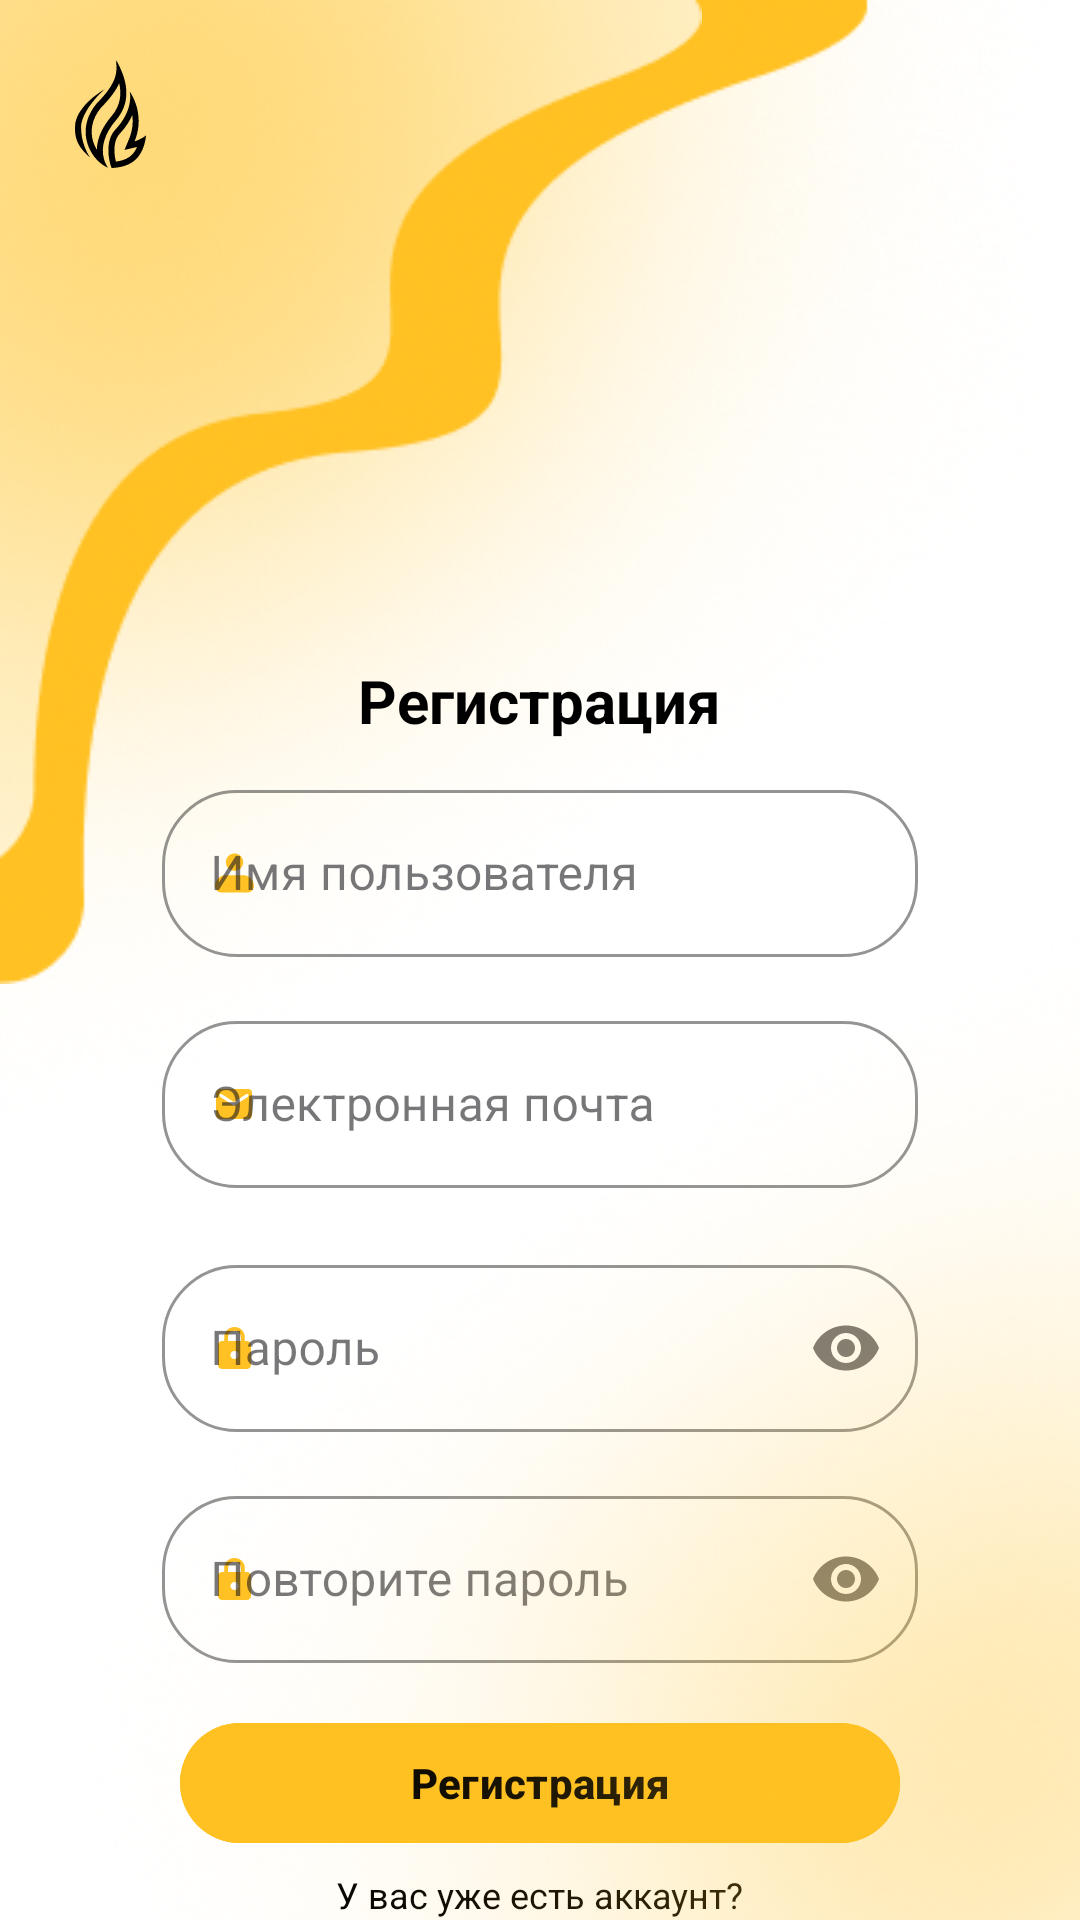

Reconstruct the res/layout file that produces this screen, plus the resources it refers to.
<!-- AndroidManifest.xml: application theme Theme.Lab8app -->
<!-- res/layout/reg.xml -->
<?xml version="1.0" encoding="utf-8"?>
<FrameLayout xmlns:android="http://schemas.android.com/apk/res/android"
    xmlns:app="http://schemas.android.com/apk/res-auto"
    android:layout_width="match_parent"
    android:layout_height="match_parent"
    android:background="@color/white"
    android:id="@+id/rr">

    <FrameLayout
        android:layout_width="wrap_content"
        android:layout_height="wrap_content">
        <ImageView
            android:layout_width="wrap_content"
            android:layout_height="wrap_content"
            android:layout_gravity="left"
            android:src="@drawable/rrr"/>
        <ImageView
            android:layout_width="wrap_content"
            android:layout_height="wrap_content"
            android:layout_gravity="left"
            android:src="@drawable/rrr2"/>
        <ImageView
            android:layout_width="wrap_content"
            android:layout_height="wrap_content"
            android:layout_gravity="left"
            android:src="@drawable/rrr3"/>
        <ImageView
            android:layout_width="wrap_content"
            android:layout_height="wrap_content"
            android:layout_gravity="left"
            android:src="@drawable/rrr4"/>
        <ImageView
            android:layout_width="wrap_content"
            android:layout_height="wrap_content"
            android:layout_gravity="center|left"
            android:layout_marginLeft="25dp"
            android:layout_marginBottom="155dp"
            android:src="@drawable/icon" />
    </FrameLayout>

    <TextView
        android:layout_width="wrap_content"
        android:layout_height="wrap_content"
        android:layout_gravity="center|top"
        android:layout_marginTop="220dp"
        android:text="Регистрация"
        android:textColor="@color/black"
        android:textSize="20sp"
        android:textStyle="bold" />

    <LinearLayout
        android:layout_width="match_parent"
        android:layout_height="wrap_content"
        android:layout_marginTop="250dp"
        android:orientation="vertical"
        android:paddingLeft="54dp"
        android:paddingRight="54dp">

        <com.google.android.material.textfield.TextInputLayout
            android:id="@+id/namel"
            style="@style/Widget.MaterialComponents.TextInputLayout.OutlinedBox"
            app:boxCornerRadiusTopStart="25dp"
            app:boxCornerRadiusTopEnd="25dp"
            app:boxCornerRadiusBottomStart="25dp"
            app:boxCornerRadiusBottomEnd="25dp"
            android:layout_width="match_parent"
            android:layout_height="wrap_content"
            android:layout_marginTop="8dp"
            app:startIconDrawable="@drawable/name"
            app:startIconTint="#FFC123"
            app:boxStrokeColor="#CEB275"
            app:hintTextColor="#A6750D"
            android:hint="Имя пользователя">

            <com.google.android.material.textfield.TextInputEditText
                android:id="@+id/namei"
                android:layout_width="match_parent"
                android:layout_height="wrap_content"
                android:inputType="textPersonName"
                android:textColor="@color/black"/>
        </com.google.android.material.textfield.TextInputLayout>

        <com.google.android.material.textfield.TextInputLayout
            app:boxCornerRadiusTopStart="25dp"
            app:boxCornerRadiusTopEnd="25dp"
            app:boxCornerRadiusBottomStart="25dp"
            app:boxCornerRadiusBottomEnd="25dp"
            android:id="@+id/emaill"
            style="@style/Widget.MaterialComponents.TextInputLayout.OutlinedBox"
            android:layout_width="match_parent"
            android:layout_height="wrap_content"
            android:layout_marginTop="16dp"
            app:startIconDrawable="@drawable/email"
            app:startIconTint="#FFC123"
            app:boxStrokeColor="#CEB275"
            app:hintTextColor="#A6750D"
            android:hint="Электронная почта"
            app:errorEnabled="true">

            <com.google.android.material.textfield.TextInputEditText
                android:id="@+id/emaili"
                android:layout_width="match_parent"
                android:layout_height="wrap_content"
                android:inputType="textEmailAddress"
                android:textColor="@color/black" />
        </com.google.android.material.textfield.TextInputLayout>

        <com.google.android.material.textfield.TextInputLayout
            app:boxCornerRadiusTopStart="25dp"
            app:boxCornerRadiusTopEnd="25dp"
            app:boxCornerRadiusBottomStart="25dp"
            app:boxCornerRadiusBottomEnd="25dp"
            android:id="@+id/passl"
            style="@style/Widget.MaterialComponents.TextInputLayout.OutlinedBox"
            android:layout_width="match_parent"
            android:layout_height="wrap_content"
            android:layout_marginTop="0dp"
            app:startIconDrawable="@drawable/pass"
            app:startIconTint="#FFC123"
            app:endIconMode="password_toggle"
            app:boxStrokeColor="#CEB275"
            app:hintTextColor="#A6750D"
            android:hint="Пароль">

            <com.google.android.material.textfield.TextInputEditText
                android:id="@+id/passi"
                android:layout_width="match_parent"
                android:layout_height="wrap_content"
                android:inputType="numberPassword"
                android:textColor="@color/black"/>
        </com.google.android.material.textfield.TextInputLayout>

        <com.google.android.material.textfield.TextInputLayout
            app:boxCornerRadiusTopStart="25dp"
            app:boxCornerRadiusTopEnd="25dp"
            app:boxCornerRadiusBottomStart="25dp"
            app:boxCornerRadiusBottomEnd="25dp"
            android:id="@+id/confpass"
            style="@style/Widget.MaterialComponents.TextInputLayout.OutlinedBox"
            android:layout_width="match_parent"
            android:layout_height="wrap_content"
            android:layout_marginTop="16dp"
            app:startIconDrawable="@drawable/pass"
            app:startIconTint="#FFC123"
            app:endIconMode="password_toggle"
            app:boxStrokeColor="#CEB275"
            app:hintTextColor="#A6750D"
            android:hint="Повторите пароль">

            <com.google.android.material.textfield.TextInputEditText
                android:id="@+id/confi"
                android:layout_width="match_parent"
                android:layout_height="wrap_content"
                android:inputType="numberPassword"
                android:textColor="@color/black"/>
        </com.google.android.material.textfield.TextInputLayout>

        <com.google.android.material.button.MaterialButton
            android:id="@+id/btnreg"
            style="@style/Widget.Material3.Button.TonalButton"
            android:layout_width="240dp"
            android:layout_height="wrap_content"
            android:layout_gravity="center"
            android:layout_marginTop="16dp"
            android:backgroundTint="#FFC122"
            android:text="Регистрация"
            android:textColor="@color/black"
            android:textStyle="bold"
            app:cornerRadius="20dp"/>

        <TextView
            android:layout_width="wrap_content"
            android:layout_height="wrap_content"
            android:layout_gravity="center"
            android:layout_marginTop="5dp"
            android:text="У вас уже есть аккаунт?"
            android:textColor="@color/black"
            android:textSize="12sp" />

        <TextView
            android:id="@+id/login"
            android:layout_width="wrap_content"
            android:layout_height="wrap_content"
            android:layout_gravity="center"
            android:text="Войти"
            android:textColor="#FFC123"
            android:textSize="14sp"
            android:textStyle="bold"
            android:clickable="true"
            android:focusable="true"/>
    </LinearLayout>

    <ImageView
        android:layout_width="wrap_content"
        android:layout_height="wrap_content"
        android:layout_gravity="bottom|right"
        android:src="@drawable/rrr5"/>
</FrameLayout>
<!-- resources referenced by this layout -->
<resources>
  <color name="black">#000000</color>
  <color name="white">#FFFFFF</color>
  <!-- drawable email (drawable) -->
  <vector xmlns:android="http://schemas.android.com/apk/res/android"
      android:width="12dp"
      android:height="10dp"
      android:viewportWidth="12"
      android:viewportHeight="10">
    <path
        android:pathData="M10.8,0H1.2C0.54,0 0.006,0.563 0.006,1.25L0,8.75C0,9.438 0.54,10 1.2,10H10.8C11.46,10 12,9.438 12,8.75V1.25C12,0.563 11.46,0 10.8,0ZM10.56,2.656L6.318,5.419C6.126,5.544 5.874,5.544 5.682,5.419L1.44,2.656C1.38,2.621 1.327,2.574 1.285,2.517C1.243,2.46 1.213,2.394 1.196,2.325C1.178,2.255 1.175,2.182 1.186,2.111C1.196,2.04 1.221,1.972 1.257,1.911C1.294,1.85 1.342,1.798 1.398,1.757C1.455,1.716 1.519,1.687 1.587,1.673C1.654,1.658 1.724,1.658 1.792,1.672C1.859,1.687 1.923,1.715 1.98,1.756L6,4.375L10.02,1.756C10.077,1.715 10.141,1.687 10.208,1.672C10.276,1.658 10.346,1.658 10.413,1.673C10.481,1.687 10.545,1.716 10.602,1.757C10.658,1.798 10.706,1.85 10.743,1.911C10.779,1.972 10.804,2.04 10.814,2.111C10.825,2.182 10.821,2.255 10.804,2.325C10.787,2.394 10.757,2.46 10.715,2.517C10.673,2.574 10.62,2.621 10.56,2.656Z"
        android:fillColor="#FAB400"/>
  </vector>
  <!-- drawable icon: vector/xml drawable (drawable, 2016 chars, omitted) -->
  <!-- drawable name (drawable) -->
  <vector xmlns:android="http://schemas.android.com/apk/res/android"
      android:width="13dp"
      android:height="14dp"
      android:viewportWidth="13"
      android:viewportHeight="14">
    <path
        android:pathData="M3.611,3.389C3.611,2.623 3.915,1.888 4.457,1.346C4.999,0.804 5.734,0.5 6.5,0.5C7.266,0.5 8.001,0.804 8.543,1.346C9.085,1.888 9.389,2.623 9.389,3.389C9.389,4.155 9.085,4.89 8.543,5.432C8.001,5.973 7.266,6.278 6.5,6.278C5.734,6.278 4.999,5.973 4.457,5.432C3.915,4.89 3.611,4.155 3.611,3.389ZM3.611,7.722C2.653,7.722 1.735,8.103 1.058,8.78C0.38,9.457 0,10.376 0,11.333C0,11.908 0.228,12.459 0.635,12.865C1.041,13.272 1.592,13.5 2.167,13.5H10.833C11.408,13.5 11.959,13.272 12.365,12.865C12.772,12.459 13,11.908 13,11.333C13,10.376 12.62,9.457 11.942,8.78C11.265,8.103 10.347,7.722 9.389,7.722H3.611Z"
        android:fillColor="#FAB400"
        android:fillType="evenOdd"/>
  </vector>
  <!-- drawable pass (drawable) -->
  <vector xmlns:android="http://schemas.android.com/apk/res/android"
      android:width="11dp"
      android:height="14dp"
      android:viewportWidth="11"
      android:viewportHeight="14">
    <path
        android:pathData="M9.625,4.667H8.938V3.333C8.938,1.493 7.398,0 5.5,0C3.602,0 2.063,1.493 2.063,3.333V4.667H1.375C0.619,4.667 0,5.267 0,6V12.667C0,13.4 0.619,14 1.375,14H9.625C10.381,14 11,13.4 11,12.667V6C11,5.267 10.381,4.667 9.625,4.667ZM5.5,10.667C4.744,10.667 4.125,10.067 4.125,9.333C4.125,8.6 4.744,8 5.5,8C6.256,8 6.875,8.6 6.875,9.333C6.875,10.067 6.256,10.667 5.5,10.667ZM7.631,4.667H3.369V3.333C3.369,2.193 4.324,1.267 5.5,1.267C6.676,1.267 7.631,2.193 7.631,3.333V4.667Z"
        android:fillColor="#FAB400"/>
  </vector>
  <!-- drawable rrr: png bitmap (drawable, 2878 bytes) -->
  <!-- drawable rrr2: png bitmap (drawable, 2623 bytes) -->
  <!-- drawable rrr3: png bitmap (drawable, 116625 bytes) -->
  <!-- drawable rrr4: png bitmap (drawable, 78912 bytes) -->
  <!-- drawable rrr5: png bitmap (drawable, 89679 bytes) -->
  <style name="Theme.Lab8app" parent="Base.Theme.Lab8app" />
  <style name="Base.Theme.Lab8app" parent="Theme.Material3.DayNight.NoActionBar">
          
          
      </style>
</resources>
